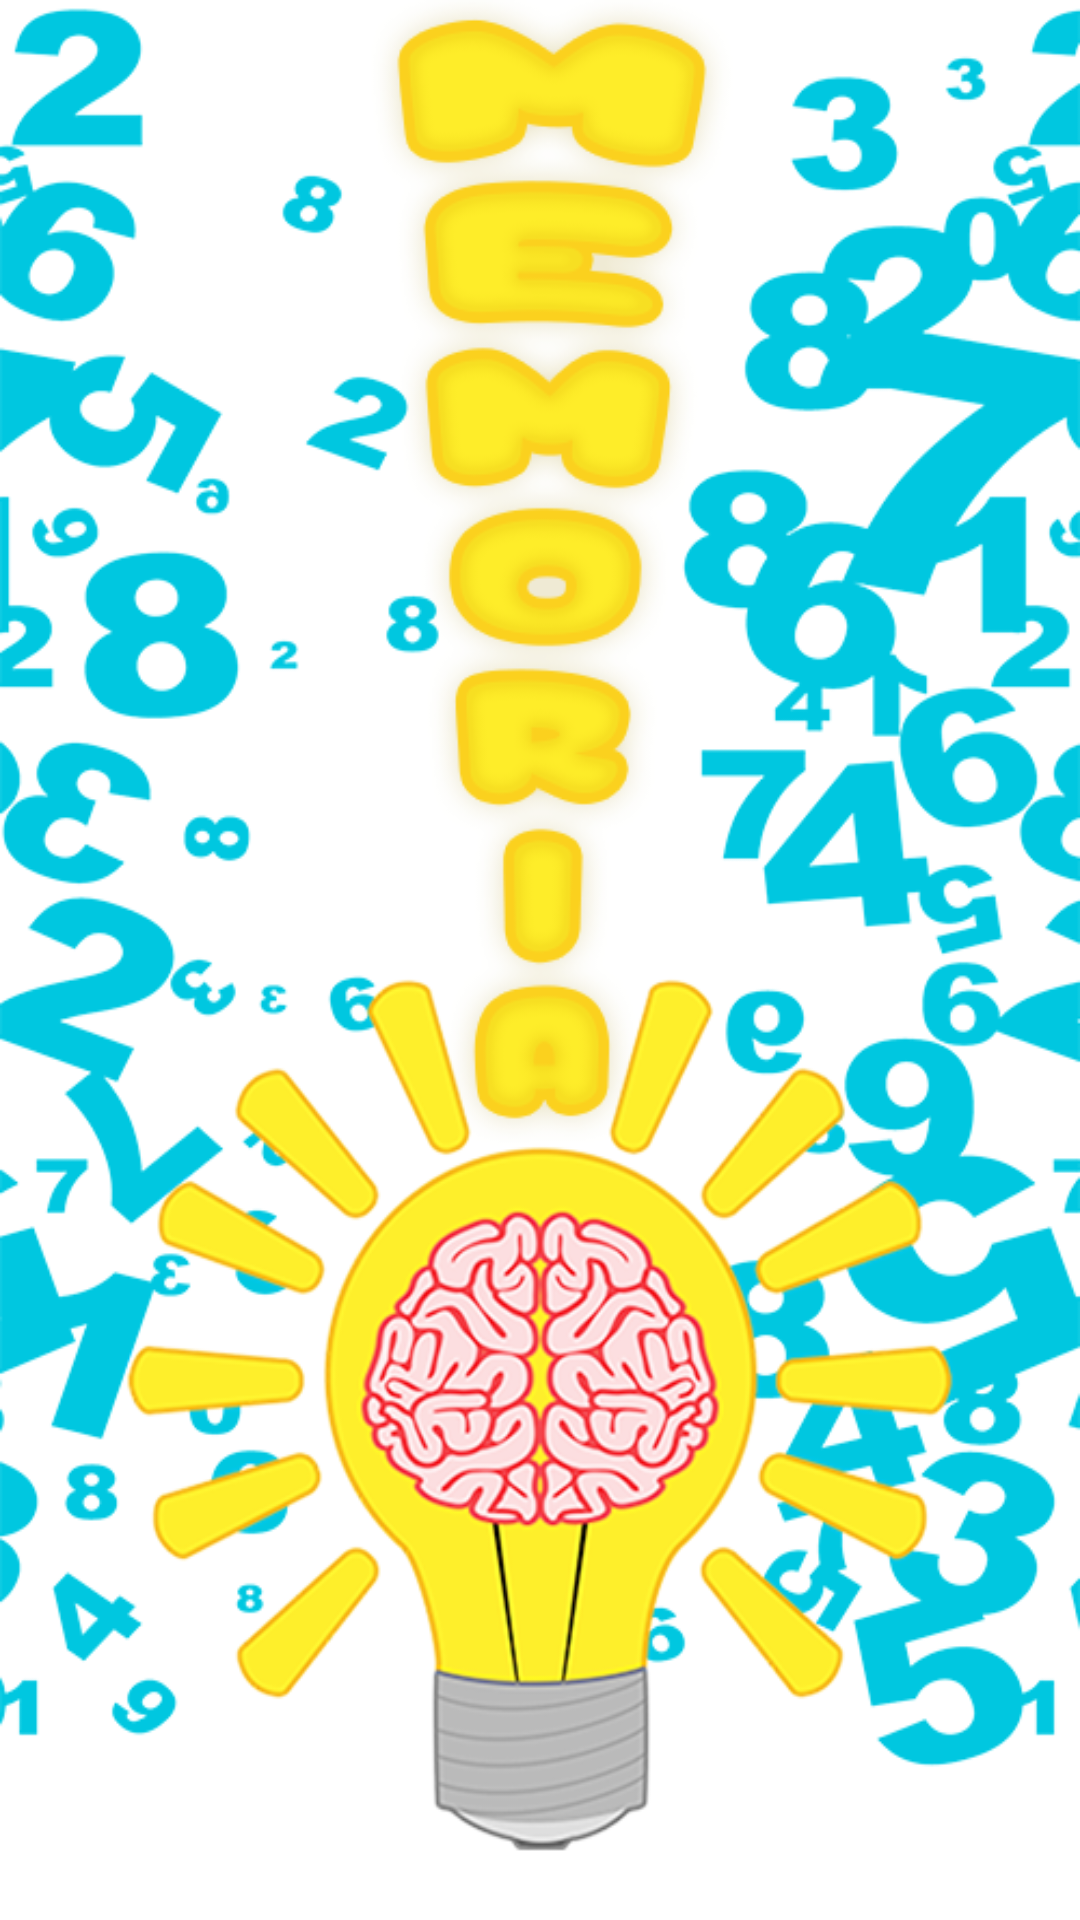

Here is an Android app screen rendered from its layout file. Give the layout XML and the strings, colors and styles it references.
<!-- AndroidManifest.xml: application theme Theme.MemoriaNumerica -->
<!-- res/layout/activity_splas.xml -->
<?xml version="1.0" encoding="utf-8"?>
<RelativeLayout xmlns:android="http://schemas.android.com/apk/res/android"
    android:orientation="vertical" android:layout_width="match_parent"
    android:layout_height="match_parent">


    <ImageView
        android:id="@+id/imageView"
        android:layout_width="match_parent"
        android:layout_height="match_parent"
        android:layout_alignParentTop="true"
        android:adjustViewBounds="false"
        android:background="@drawable/splas" />


</RelativeLayout>
<!-- resources referenced by this layout -->
<resources>
  <!-- drawable splas: png bitmap (drawable-xxhdpi, 207036 bytes) -->
  <style name="Theme.MemoriaNumerica" parent="Theme.MaterialComponents.DayNight.DarkActionBar">
          
          <item name="colorPrimary">@color/purple_500</item>
          <item name="colorPrimaryVariant">@color/purple_700</item>
          <item name="colorOnPrimary">@color/white</item>
          
          <item name="colorSecondary">@color/teal_200</item>
          <item name="colorSecondaryVariant">@color/teal_700</item>
          <item name="colorOnSecondary">@color/black</item>
          
          <item name="android:statusBarColor">?attr/colorPrimaryVariant</item>
          
      </style>
  <color name="purple_500">#BC000000</color>
  <color name="purple_700">#000000</color>
  <color name="white">#ffffff</color>
  <color name="teal_200">#FF03DAC5</color>
  <color name="teal_700">#FF018786</color>
  <color name="black">#FF000000</color>
</resources>
